Photos from the image-classification dataset "spectrograms_split" in the GitHub repository yildiramdsa/sleep_apnea_classification_via_eeg_spectrograms_and_deep_learning. Its 4 classes are: mild, moderate, normal, severe.

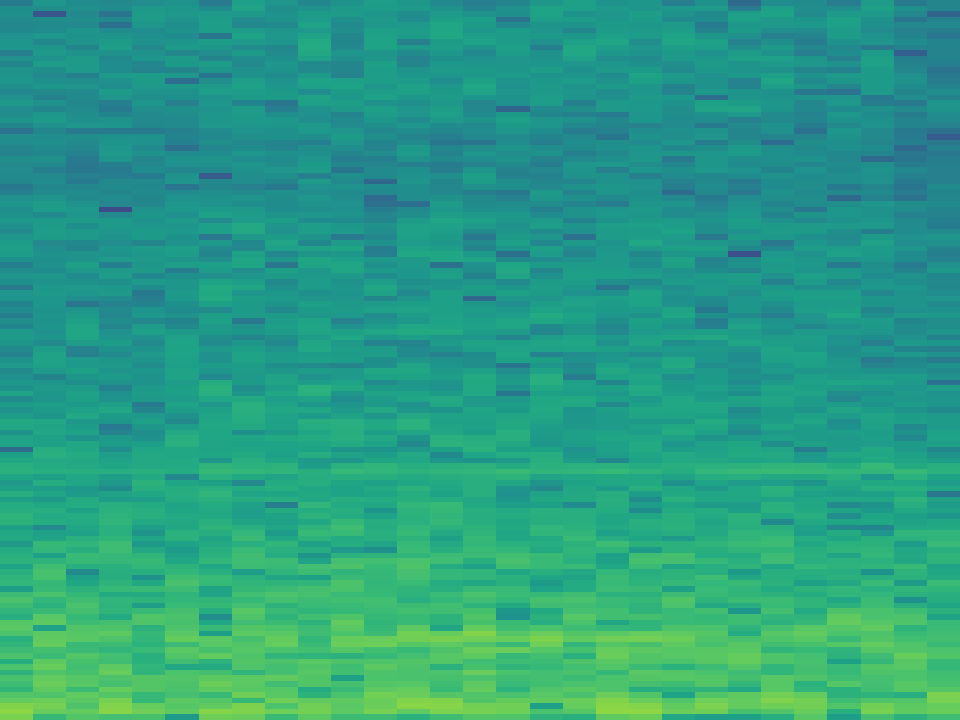
Label: severe

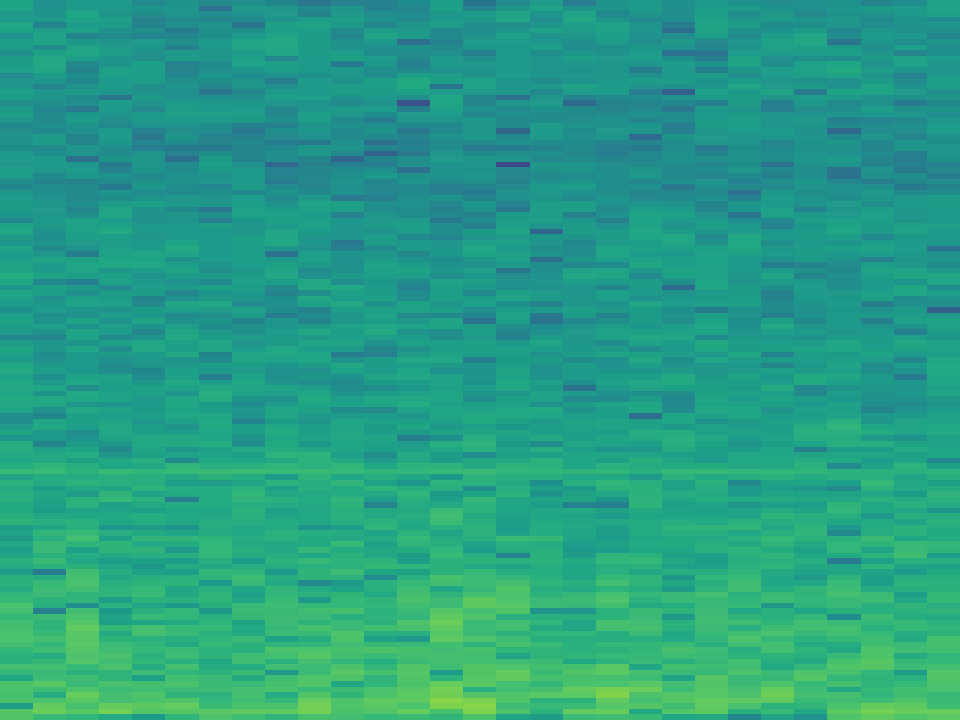
Label: moderate

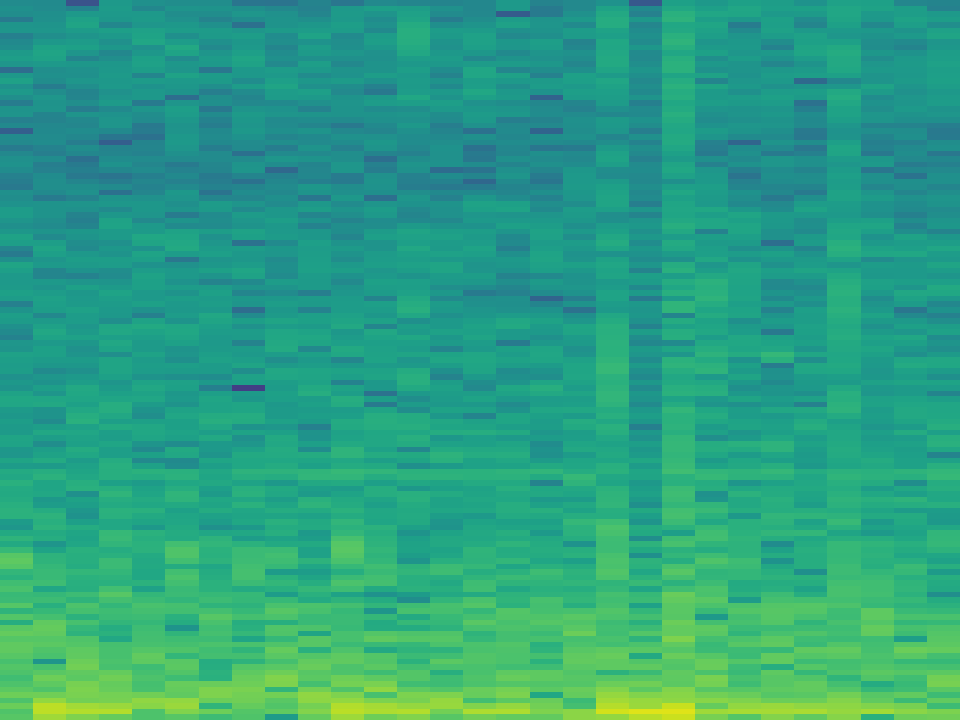
Label: severe

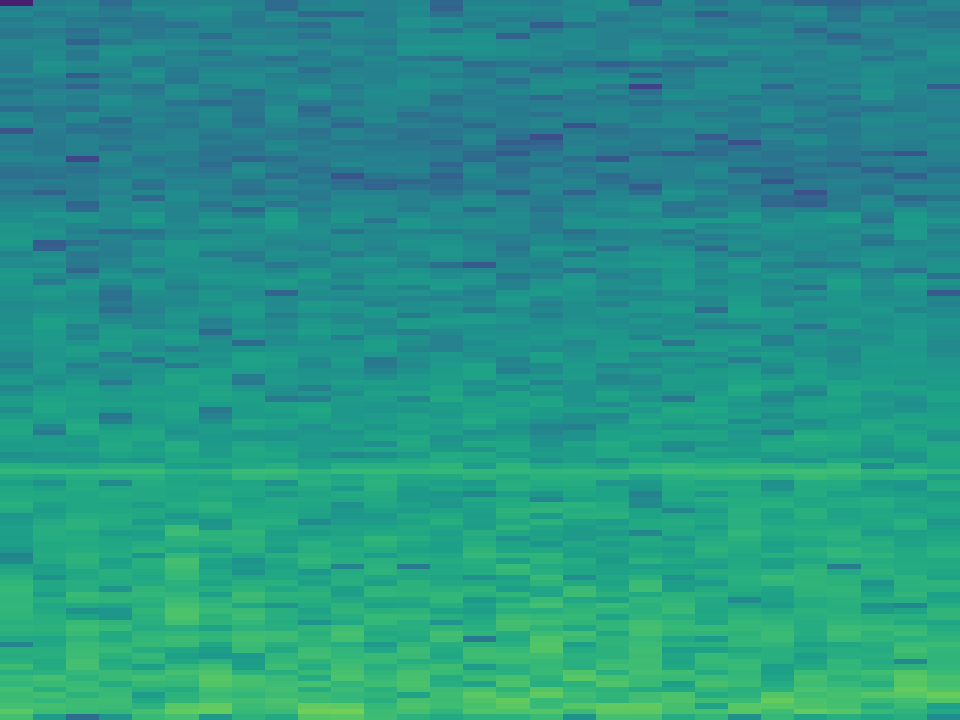
Label: moderate

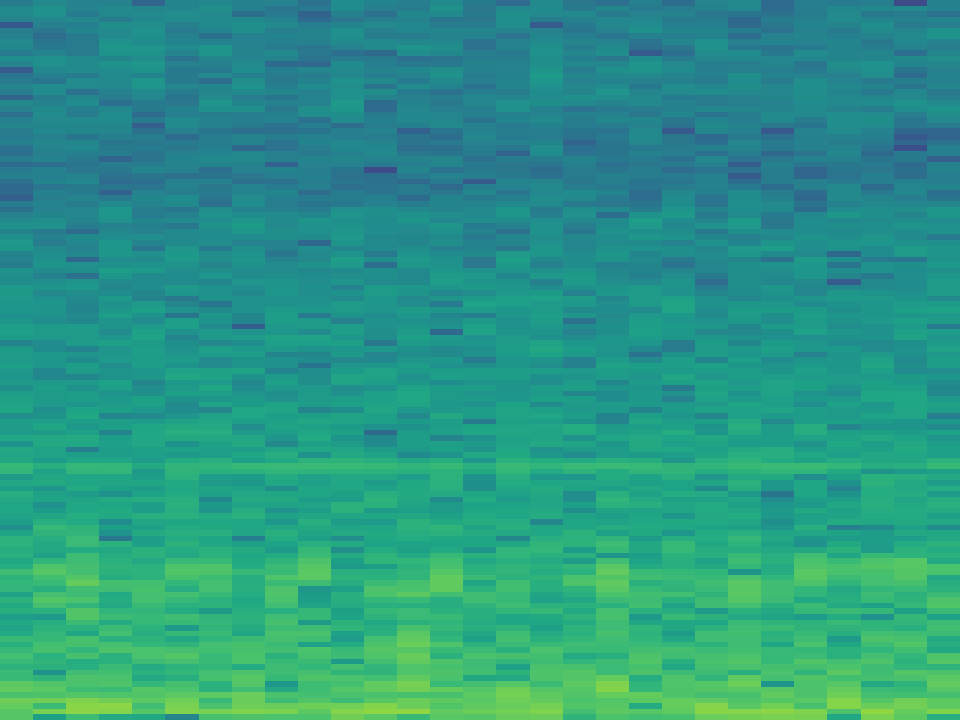
Label: mild

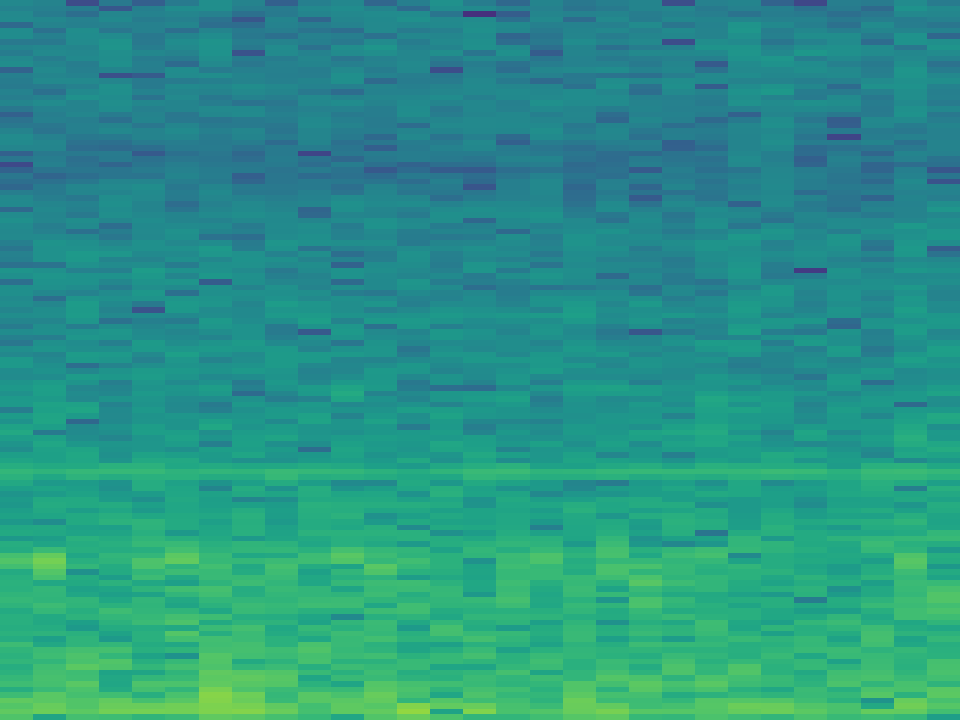
Label: normal
